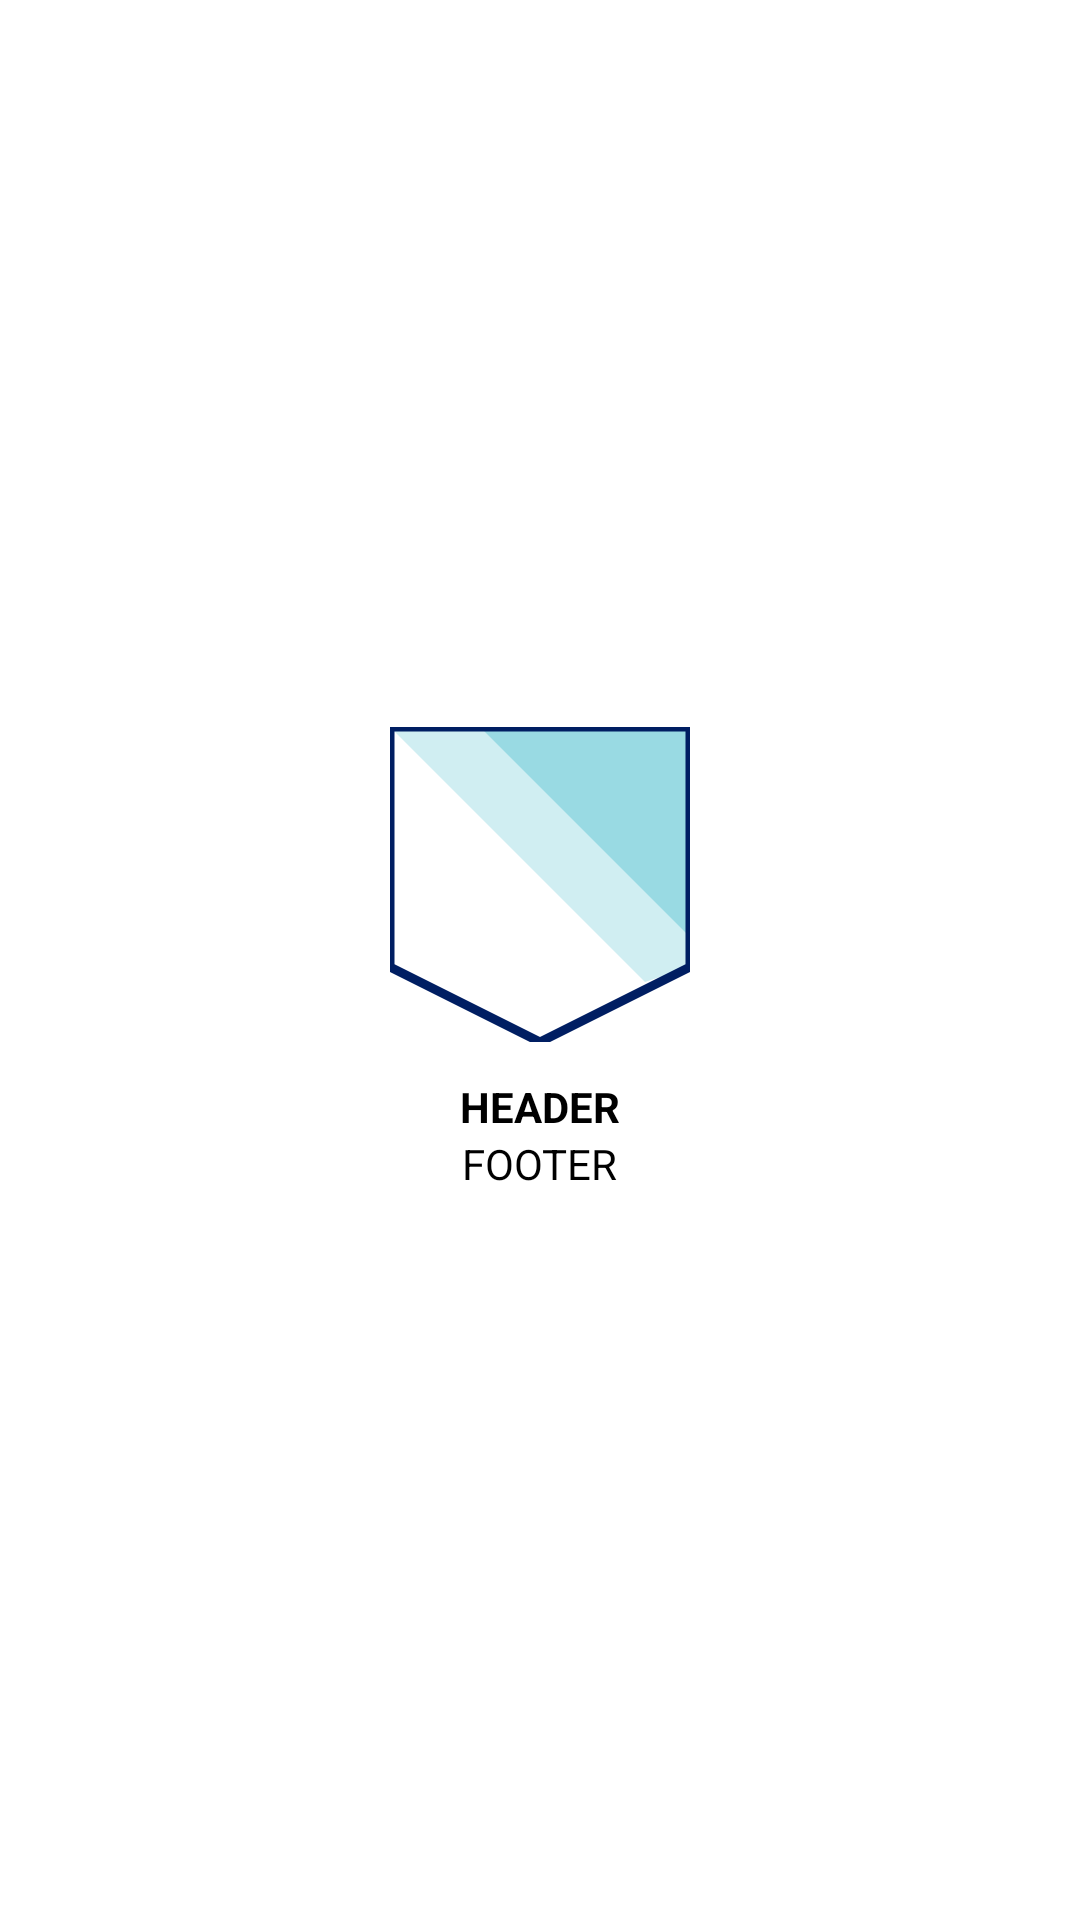

Write the Android layout XML for this screen, with the resource values it uses.
<!-- AndroidManifest.xml: application theme Theme.GridPractice -->
<!-- res/layout/cell_model.xml -->
<?xml version="1.0" encoding="utf-8"?>
<LinearLayout android:layout_width="match_parent"
    android:layout_height="wrap_content"
    xmlns:tools="http://schemas.android.com/tools"
    android:gravity="center"
    android:orientation="vertical"
    android:paddingTop="30dp"
    android:paddingBottom="30dp"
    xmlns:android="http://schemas.android.com/apk/res/android">

        <ImageView
            android:id="@+id/cell_grid_img"
            android:layout_width="100dp"
            android:layout_height="105dp"
            android:background="@drawable/badge_background" />


        <TextView
            android:layout_marginTop="12dp"
            android:id="@+id/cell_grid_txt_header"
            android:layout_width="wrap_content"
            android:layout_height="wrap_content"
            android:layout_marginLeft="20dp"
            android:layout_marginRight="20dp"
            android:textSize="14sp"
            android:textStyle="bold"
            android:textAlignment="center"
            android:textColor="@android:color/black"
            tools:text="LAYOUT HEADER"
            android:text="HEADER"/>

        <TextView
            android:id="@+id/cell_grid_txt_footer"
            android:layout_width="wrap_content"
            android:layout_height="wrap_content"
            android:textColor="@android:color/black"
            android:textSize="14sp"
            tools:text="LAYOUT FOOTER"
            android:text="FOOTER"/>

    </LinearLayout>
<!-- resources referenced by this layout -->
<resources>
  <!-- drawable badge_background (drawable) -->
  <vector xmlns:android="http://schemas.android.com/apk/res/android"
      android:width="90dp" android:height="95dp"
      android:viewportHeight="105" android:viewportWidth="100">
      <group>
  
          <path
              android:fillColor="@android:color/white"
              android:pathData="M0,0 L100,0 L100,80 L50,105 L0,80 z"/>
  
          <path
               android:fillColor="@color/badge_offset_2"
               android:pathData="M0,0 L100,0 L100, 80 L85,85 z"
              />
  
          <path android:fillColor="@color/badge_offset_1"
              android:pathData="M30,0 L100,0 L100,70 z"
              />
  
          <path android:strokeColor="@color/badge_stroke"
              android:strokeWidth="3"
            android:pathData="M0,0 L100,0 L100,80 L50,105 L0,80 z"/>
  
  
  
      </group>
  </vector>
  <style name="Theme.GridPractice" parent="Theme.MaterialComponents.DayNight.DarkActionBar">
          
          <item name="colorPrimary">@color/purple_200</item>
          <item name="colorPrimaryVariant">@color/purple_700</item>
          <item name="colorOnPrimary">@color/black</item>
          
          <item name="colorSecondary">@color/teal_200</item>
          <item name="colorSecondaryVariant">@color/teal_200</item>
          <item name="colorOnSecondary">@color/black</item>
          
          <item name="android:statusBarColor" tools:targetApi="l">?attr/colorPrimaryVariant</item>
          
      </style>
  <color name="badge_offset_2">#d0eef2</color>
  <color name="badge_offset_1">#99dae3</color>
  <color name="badge_stroke">#001e62</color>
  <color name="purple_200">#FFBB86FC</color>
  <color name="purple_700">#FF3700B3</color>
  <color name="black">#FF000000</color>
  <color name="teal_200">#FF03DAC5</color>
</resources>
